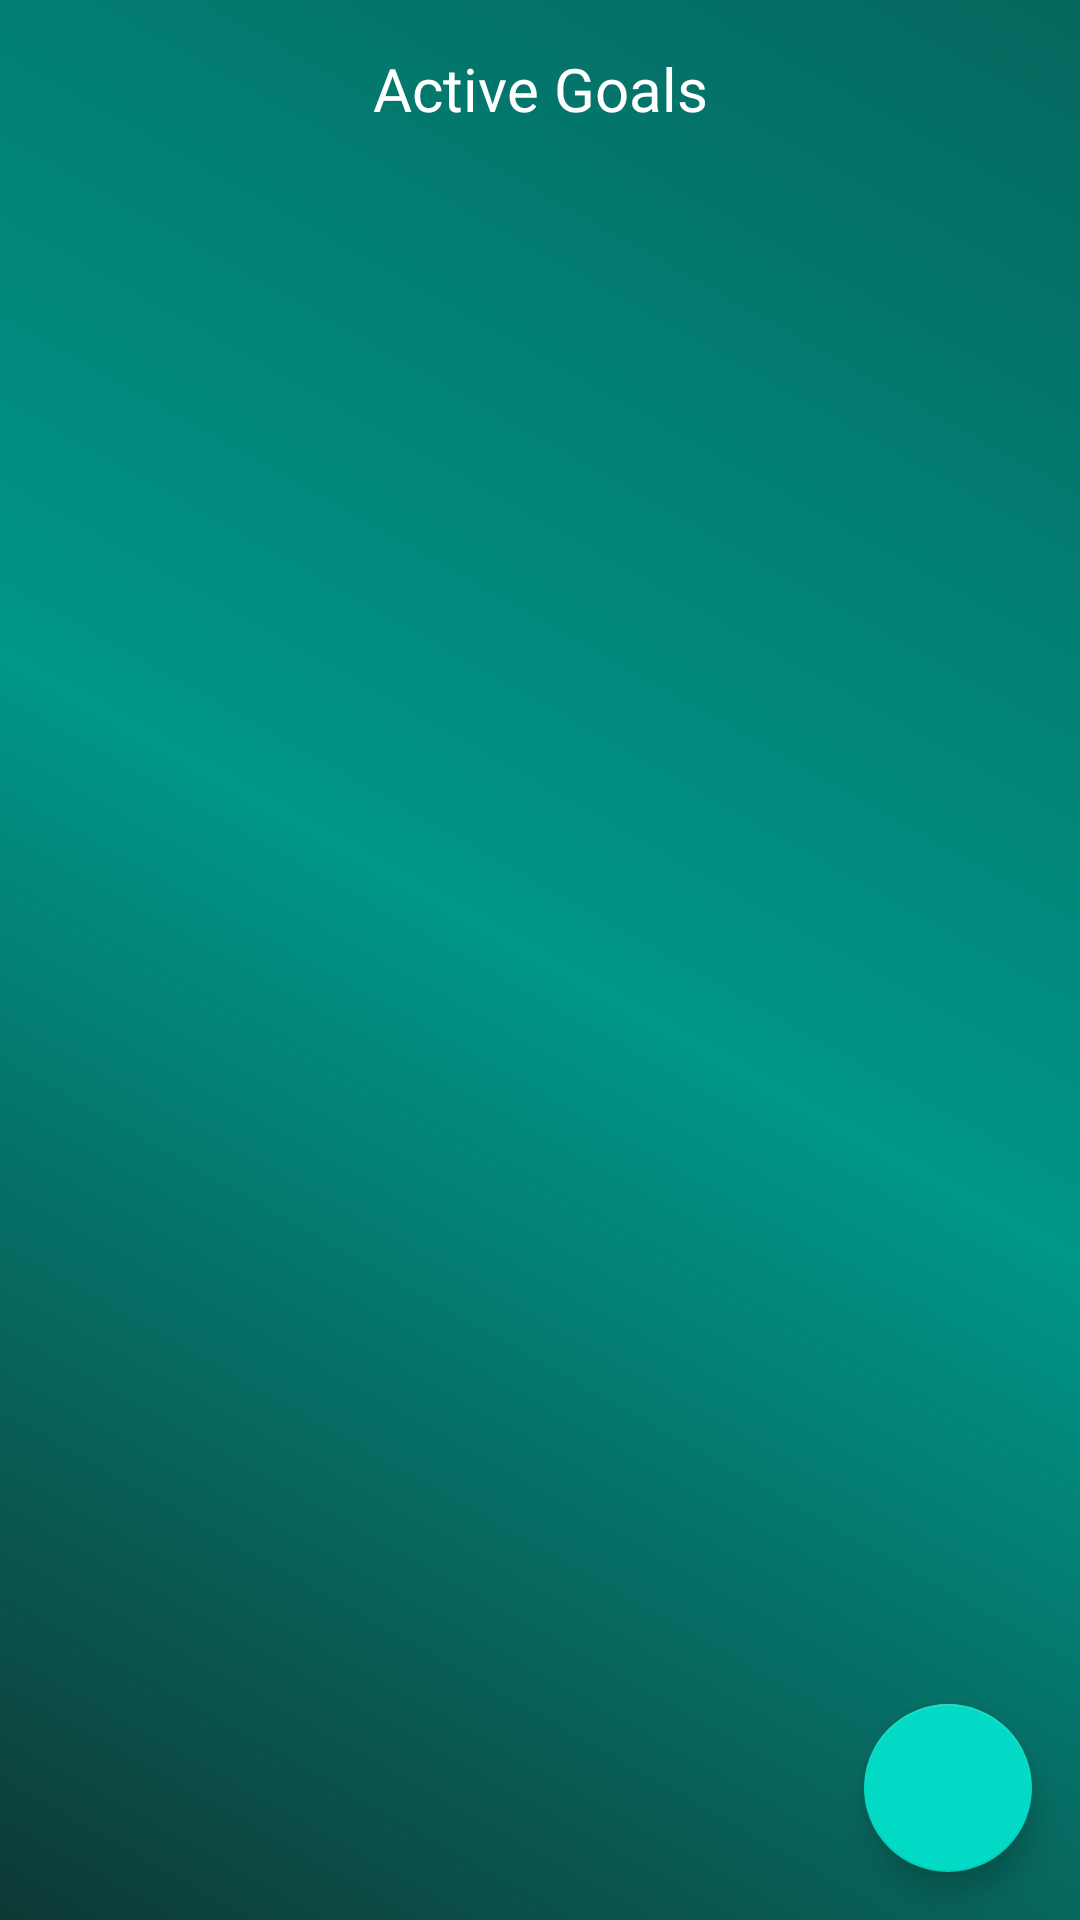

Layout XML and referenced resources for this Android screen:
<!-- AndroidManifest.xml: application theme Theme.FitnessApp -->
<!-- res/layout/fragment_home.xml -->
<?xml version="1.0" encoding="utf-8"?>

<androidx.constraintlayout.widget.ConstraintLayout xmlns:android="http://schemas.android.com/apk/res/android"
    xmlns:app="http://schemas.android.com/apk/res-auto"
    xmlns:tools="http://schemas.android.com/tools"
    android:background="@drawable/bg_grad"
    android:layout_width="match_parent"
    android:layout_height="match_parent"
    tools:context=".ui.fragments.HomeFragment">

    <TextView
        android:id="@+id/title"
        style="@style/TextHead1"
        android:padding="@dimen/space_m"
        android:layout_marginTop="@dimen/space_m"
        android:gravity="center_horizontal"
        app:layout_constraintTop_toTopOf="parent"
        android:text="@string/active_goals"
        android:layout_width="match_parent"
        android:layout_height="wrap_content"/>

    <androidx.recyclerview.widget.RecyclerView
        android:id="@+id/list"
        tools:itemCount="3"
        tools:listitem="@layout/item_home"
        app:layout_constraintTop_toBottomOf="@id/title"
        android:layout_width="match_parent"
        android:layout_height="wrap_content"/>

    <ProgressBar
        android:id="@+id/progress"
        android:visibility="gone"
        app:layout_constraintTop_toTopOf="parent"
        app:layout_constraintBottom_toBottomOf="parent"
        app:layout_constraintStart_toStartOf="parent"
        app:layout_constraintEnd_toEndOf="parent"
        android:layout_width="wrap_content"
        android:layout_height="wrap_content"/>

    <com.google.android.material.floatingactionbutton.FloatingActionButton
        android:id="@+id/fabAdd"
        android:src="@drawable/ic_baseline_add_24"
        app:layout_constraintBottom_toBottomOf="parent"
        app:layout_constraintEnd_toEndOf="parent"
        android:layout_margin="@dimen/space_l"
        android:layout_width="wrap_content"
        android:layout_height="wrap_content"/>

</androidx.constraintlayout.widget.ConstraintLayout>
<!-- res/layout/item_home.xml (included above) -->
<?xml version="1.0" encoding="utf-8"?>

<androidx.cardview.widget.CardView
    xmlns:android="http://schemas.android.com/apk/res/android"
    android:layout_width="match_parent"
    android:layout_height="wrap_content"
    app:cardCornerRadius="@dimen/space_l"
    app:cardUseCompatPadding="true"
    app:cardBackgroundColor="@color/cardview_dark_background"
    xmlns:app="http://schemas.android.com/apk/res-auto">

    <androidx.constraintlayout.widget.ConstraintLayout
        android:padding="@dimen/space_l"
        android:layout_width="match_parent"
        android:layout_height="wrap_content">

        <TextView
            android:id="@+id/goalName"
            style="@style/TextHead1"
            android:text="@string/app_name"
            app:layout_constraintTop_toTopOf="parent"
            android:layout_width="match_parent"
            android:layout_height="wrap_content"/>

        <TextView
            android:id="@+id/count"
            app:layout_constraintTop_toBottomOf="@id/goalName"
            android:layout_marginTop="@dimen/space_m"
            style="@style/TextSubHead"
            android:textColor="@color/white_2"
            android:text="1000/2000"
            android:layout_width="match_parent"
            android:layout_height="wrap_content"/>

    </androidx.constraintlayout.widget.ConstraintLayout>

</androidx.cardview.widget.CardView>
<!-- resources referenced by this layout -->
<resources>
  <color name="white_2">#e5e5e5</color>
  <dimen name="space_l">16dp</dimen>
  <dimen name="space_m">8dp</dimen>
  <!-- drawable bg_grad (drawable) -->
  <?xml version="1.0" encoding="utf-8"?>
  
  <shape xmlns:android="http://schemas.android.com/apk/res/android">
      <gradient
          android:angle="45"
          android:endColor="#05675E"
          android:centerColor="#009688"
          android:startColor="#0E3935" />
  </shape>
  <string name="active_goals">Active Goals</string>
  <string name="app_name">Fitness App</string>
  <style name="TextHead1" parent="android:Widget.TextView">
          <item name="android:fontFamily">@font/roboto</item>
          <item name="android:textSize">@dimen/text_h1</item>
          <item name="android:textColor">@color/textPrimary</item>
      </style>
  <style name="TextSubHead" parent="android:Widget.TextView">
          <item name="android:fontFamily">@font/roboto</item>
          <item name="android:textSize">@dimen/text_l</item>
          <item name="android:textColor">@color/textPrimary</item>
      </style>
  <style name="Theme.FitnessApp" parent="Theme.MaterialComponents.DayNight.DarkActionBar">
          
          <item name="colorPrimary">@color/purple_500</item>
          <item name="colorPrimaryVariant">@color/purple_700</item>
          <item name="colorOnPrimary">@color/white</item>
          
          <item name="colorSecondary">@color/teal_200</item>
          <item name="colorSecondaryVariant">@color/teal_700</item>
          <item name="colorOnSecondary">@color/black</item>
          
          <item name="android:statusBarColor" tools:targetApi="l">?attr/colorPrimaryVariant</item>
          <item name="windowActionBar">false</item>
          <item name="windowNoTitle">true</item>
          
      </style>
  <dimen name="text_h1">20sp</dimen>
  <color name="textPrimary">#FFFFFF</color>
  <dimen name="text_l">17sp</dimen>
  <color name="purple_500">#FF6200EE</color>
  <color name="purple_700">#FF3700B3</color>
  <color name="white">#FFFFFFFF</color>
  <color name="teal_200">#FF03DAC5</color>
  <color name="teal_700">#FF018786</color>
  <color name="black">#FF000000</color>
</resources>
